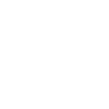
t = 0.00 s
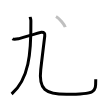
t = 2.25 s
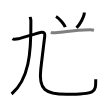
t = 4.50 s
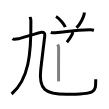
t = 6.50 s
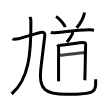
t = 8.75 s
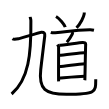
t = 11.00 s

The animated SVG that drew these frames (rendered in a browser with its animation timeline set to each time). Animation: 11 SMIL elements (animate=11); one cycle of 11.00 s.

<svg width="109px" height="109px" viewBox="0 0 px 109px" xmlns="http://www.w3.org/2000/svg" xmlns:xlink="http://www.w3.org/1999/xlink" xml:space="preserve" version="1.1"  baseProfile="full">
<path d="M30.18,16.88c0.26,1.69,0.69,2.59,0.7,3.76C31.25,53.75,28.75,79.5,11.62,94" style="fill:none;stroke:black;stroke-width:3;opacity:0">
  <animate attributeType="CSS" attributeName="opacity" from="0" to="1" begin="0s" dur="1s" repeatCount="0" fill="freeze" />
</path>
<path d="M12.5,38.75c1,0.75,4.75,0.25,6,0s21.88-6.44,23-6.5c2.5-0.12,3.62,0.88,3.25,3.75c-0.75,5.75-2.5,20.5-4,33.5c-2.3,19.89,4.5,24.87,25.71,24.87c30.04,0,29.27-2.37,29.27-15.12" style="fill:none;stroke:black;stroke-width:3;opacity:0">
  <animate attributeType="CSS" attributeName="opacity" from="0" to="1" begin="1s" dur="1s" repeatCount="0" fill="freeze" />
</path>
<path d="M56,16.5c3.27,1.89,8.44,7.76,9.26,10.69" style="fill:none;stroke:black;stroke-width:3;opacity:0">
  <animate attributeType="CSS" attributeName="opacity" from="0" to="1" begin="2s" dur="1s" repeatCount="0" fill="freeze" />
</path>
<path d="M84.25,12.5c0.02,0.36,0.04,0.93-0.05,1.44c-0.53,3.04-3.56,9.72-7.7,13.81" style="fill:none;stroke:black;stroke-width:3;opacity:0">
  <animate attributeType="CSS" attributeName="opacity" from="0" to="1" begin="3s" dur="1s" repeatCount="0" fill="freeze" />
</path>
<path d="M50.81,32.35c1.15,0.45,3.27,0.52,4.42,0.45c12-0.75,16.42-2.57,34.69-2.95c1.92-0.04,3.07,0.21,4.03,0.44" style="fill:none;stroke:black;stroke-width:3;opacity:0">
  <animate attributeType="CSS" attributeName="opacity" from="0" to="1" begin="4s" dur="1s" repeatCount="0" fill="freeze" />
</path>
<path d="M72.19,31.78c0.56,1.22,0.29,1.99,0.08,2.43c-1.11,2.3-2.75,4.93-5.37,7.95" style="fill:none;stroke:black;stroke-width:3;opacity:0">
  <animate attributeType="CSS" attributeName="opacity" from="0" to="1" begin="5s" dur="1s" repeatCount="0" fill="freeze" />
</path>
<path d="M57.56,44.49c0.43,0.81,1.06,1.41,1.06,2.49c0,1.08-0.15,33.35,0,34.43" style="fill:none;stroke:black;stroke-width:3;opacity:0">
  <animate attributeType="CSS" attributeName="opacity" from="0" to="1" begin="6s" dur="1s" repeatCount="0" fill="freeze" />
</path>
<path d="M59.34,45.27c2.44-0.14,21-2.66,23.21-2.82c1.85-0.14,3.31,0.75,3.15,1.75c-0.2,1.27-0.72,35.21-0.86,36.01" style="fill:none;stroke:black;stroke-width:3;opacity:0">
  <animate attributeType="CSS" attributeName="opacity" from="0" to="1" begin="7s" dur="1s" repeatCount="0" fill="freeze" />
</path>
<path d="M59.3,55.23c4.8-0.18,21.18-2.53,25.08-2.53" style="fill:none;stroke:black;stroke-width:3;opacity:0">
  <animate attributeType="CSS" attributeName="opacity" from="0" to="1" begin="8s" dur="1s" repeatCount="0" fill="freeze" />
</path>
<path d="M58.99,66.59c6.46-0.45,18.01-2.34,26.1-2.93" style="fill:none;stroke:black;stroke-width:3;opacity:0">
  <animate attributeType="CSS" attributeName="opacity" from="0" to="1" begin="9s" dur="1s" repeatCount="0" fill="freeze" />
</path>
<path d="M58.73,78.34c6.52-0.59,19.57-2.04,25.83-2.04" style="fill:none;stroke:black;stroke-width:3;opacity:0">
  <animate attributeType="CSS" attributeName="opacity" from="0" to="1" begin="10s" dur="1s" repeatCount="0" fill="freeze" />
</path>
</svg>
